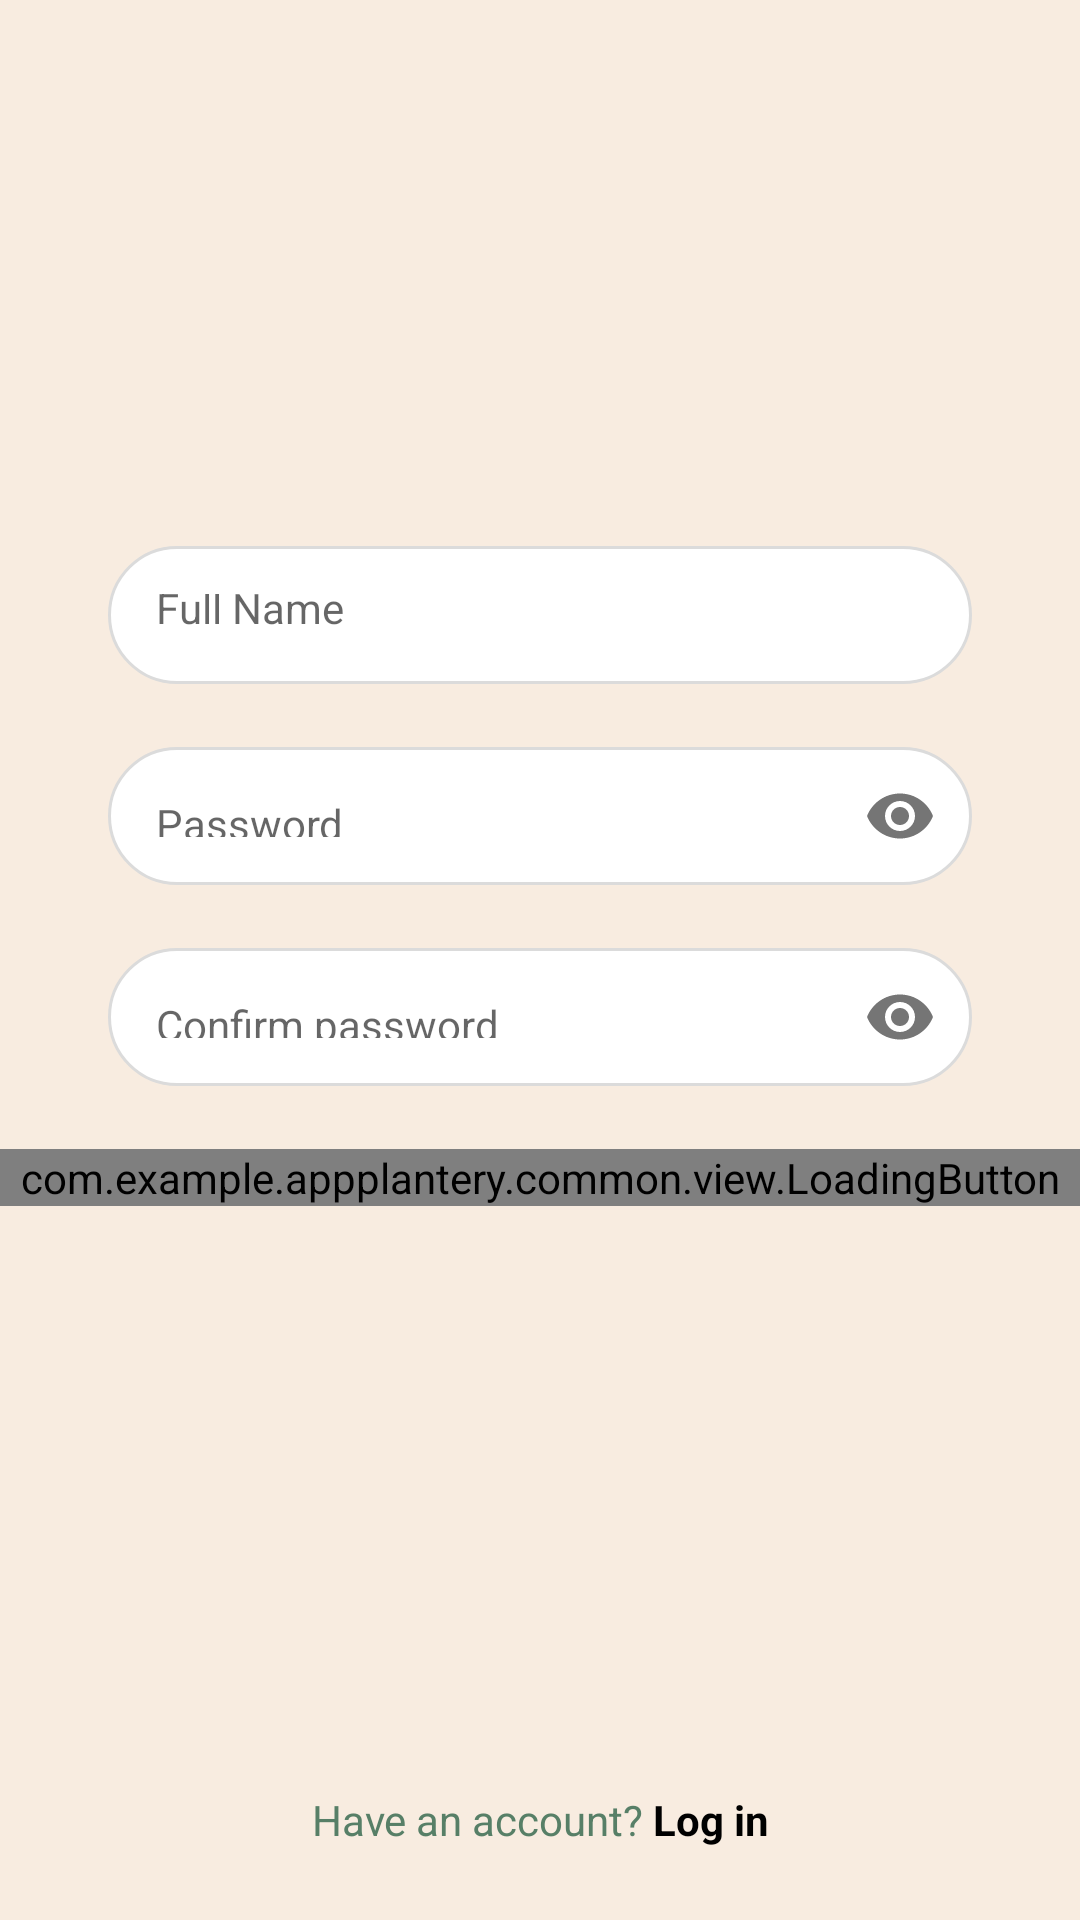

Reconstruct the res/layout file that produces this screen, plus the resources it refers to.
<!-- AndroidManifest.xml: application theme Theme.AppPlantery -->
<!-- res/layout/fragment_register_name_password.xml -->
<?xml version="1.0" encoding="utf-8"?>
<androidx.constraintlayout.widget.ConstraintLayout xmlns:android="http://schemas.android.com/apk/res/android"
    xmlns:app="http://schemas.android.com/apk/res-auto"
    xmlns:tools="http://schemas.android.com/tools"
    android:layout_width="match_parent"
    android:layout_height="match_parent"
    android:background="@color/beige_light">

    <ScrollView
        android:layout_width="match_parent"
        android:layout_height="wrap_content"
        app:layout_constraintBottom_toBottomOf="parent"
        app:layout_constraintEnd_toEndOf="parent"
        app:layout_constraintStart_toStartOf="parent"
        app:layout_constraintTop_toTopOf="parent"
        app:layout_constraintVertical_bias="0.4">

        <LinearLayout
            android:layout_width="match_parent"
            android:layout_height="wrap_content"
            android:orientation="vertical"
            android:paddingVertical="70dp">

            <com.google.android.material.textfield.TextInputLayout
                android:id="@+id/register_edit_name_input"
                style="@style/Theme.AppPlantery.FormEditTextInput"
                app:hintEnabled="false">

                <com.google.android.material.textfield.TextInputEditText
                    android:id="@+id/register_edit_name"
                    style="@style/Theme.AppPlantery.FormEditText"
                    android:autofillHints="@null"
                    android:hint="@string/name"
                    android:inputType="textPersonName" />
            </com.google.android.material.textfield.TextInputLayout>

            <com.google.android.material.textfield.TextInputLayout
                android:id="@+id/register_edit_password_input"
                style="@style/Theme.AppPlantery.FormEditTextInput"
                app:hintEnabled="false"
                app:passwordToggleEnabled="true">

                <com.google.android.material.textfield.TextInputEditText
                    android:id="@+id/register_edit_password"
                    style="@style/Theme.AppPlantery.FormEditText"
                    android:autofillHints="@null"
                    android:hint="@string/password"
                    android:inputType="textPassword" />
            </com.google.android.material.textfield.TextInputLayout>

            <com.google.android.material.textfield.TextInputLayout
                android:id="@+id/register_edit_confirm_input"
                style="@style/Theme.AppPlantery.FormEditTextInput"
                app:hintEnabled="false"
                app:passwordToggleEnabled="true">

                <com.google.android.material.textfield.TextInputEditText
                    android:id="@+id/register_edit_confirm"
                    style="@style/Theme.AppPlantery.FormEditText"
                    android:autofillHints="@null"
                    android:hint="@string/password_confirm"
                    android:inputType="textPassword" />
            </com.google.android.material.textfield.TextInputLayout>

            <com.example.appplantery.common.view.LoadingButton
                android:id="@+id/register_name_btn_next"
                android:layout_width="match_parent"
                android:layout_height="wrap_content"
                app:text="@string/next" />

        </LinearLayout>
    </ScrollView>

    <View
        android:layout_width="match_parent"
        android:layout_height="1dp"
        android:background="@color/green_primary"
        app:layout_constraintEnd_toEndOf="parent"
        app:layout_constraintStart_toStartOf="parent"
        app:layout_constraintTop_toTopOf="@id/register_txt_login" />

    <TextView
        android:id="@+id/register_txt_login"
        style="@style/Theme.AppPlantery.TextViewBase"
        android:layout_width="match_parent"
        android:layout_marginStart="0dp"
        android:layout_marginEnd="0dp"
        android:background="@color/beige_light"
        android:padding="24dp"
        android:text="@string/already_has_account"
        android:textAlignment="center"
        app:layout_constraintBottom_toBottomOf="parent"
        app:layout_constraintEnd_toEndOf="parent"
        app:layout_constraintStart_toStartOf="parent" />

</androidx.constraintlayout.widget.ConstraintLayout>
<!-- resources referenced by this layout -->
<resources>
  <color name="beige_light">#F8ECE0</color>
  <color name="green_primary">#577F67</color>
  <string name="already_has_account">Have an account? <b><font color="#000000">Log in</font></b></string>
  <string name="name">Full Name</string>
  <string name="next">Next</string>
  <string name="password">Password</string>
  <string name="password_confirm">Confirm password</string>
  <style name="Theme.AppPlantery.FormEditText">
          <item name="android:layout_width">match_parent</item>
          <item name="android:layout_height">46dp</item>
          <item name="android:padding">16dp</item>
          <item name="android:layout_marginBottom">1dp</item>
          <item name="android:background">@drawable/edit_text_background</item>
      </style>
  <style name="Theme.AppPlantery.FormEditTextInput" parent="Widget.MaterialComponents.TextInputLayout.OutlinedBox">
          <item name="android:layout_width">match_parent</item>
          <item name="android:layout_height">wrap_content</item>
          <item name="android:layout_marginStart">36dp</item>
          <item name="android:layout_marginEnd">36dp</item>
          <item name="android:layout_marginBottom">20dp</item>
  
      </style>
  <style name="Theme.AppPlantery.TextViewBase" parent="Theme.AppPlantery.FormContainder">
          <item name="android:textColor">@color/green_primary</item>
          <item name="android:layout_width">wrap_content</item>
          <item name="android:layout_height">wrap_content</item>
      </style>
  <style name="Theme.AppPlantery" parent="Theme.MaterialComponents.Light.NoActionBar">
          
          <item name="fontFamily">@font/montaga</item>
          <item name="colorPrimary">@color/green_primary</item>
          <item name="colorPrimaryVariant">@color/green_darker</item>
          <item name="colorOnPrimary">@color/white</item>
          
          <item name="colorSecondary">@color/blue_darker</item>
          <item name="colorSecondaryVariant">@color/blue_darker</item>
          <item name="colorOnSecondary">@color/black</item>
          
          <item name="android:statusBarColor">@android:color/transparent</item>
          <item name="android:windowTranslucentStatus">false</item>
      </style>
  <!-- drawable edit_text_background (drawable) -->
  <?xml version="1.0" encoding="utf-8"?>
  <shape xmlns:android="http://schemas.android.com/apk/res/android">
  
      <stroke android:color="@color/gray_border" android:width="1dp"/>
      <solid android:color="@color/white"/>
      <corners android:radius="30dp"/>
  
  </shape>
  <style name="Theme.AppPlantery.FormContainder">
          <item name="android:layout_marginStart">36dp</item>
          <item name="android:layout_marginEnd">36dp</item>
      </style>
  <color name="green_darker">#3C5948</color>
  <color name="white">#FFFFFFFF</color>
  <color name="blue_darker">#182C2B</color>
  <color name="black">#FF000000</color>
  <color name="gray_border">#DBDBDB</color>
</resources>
